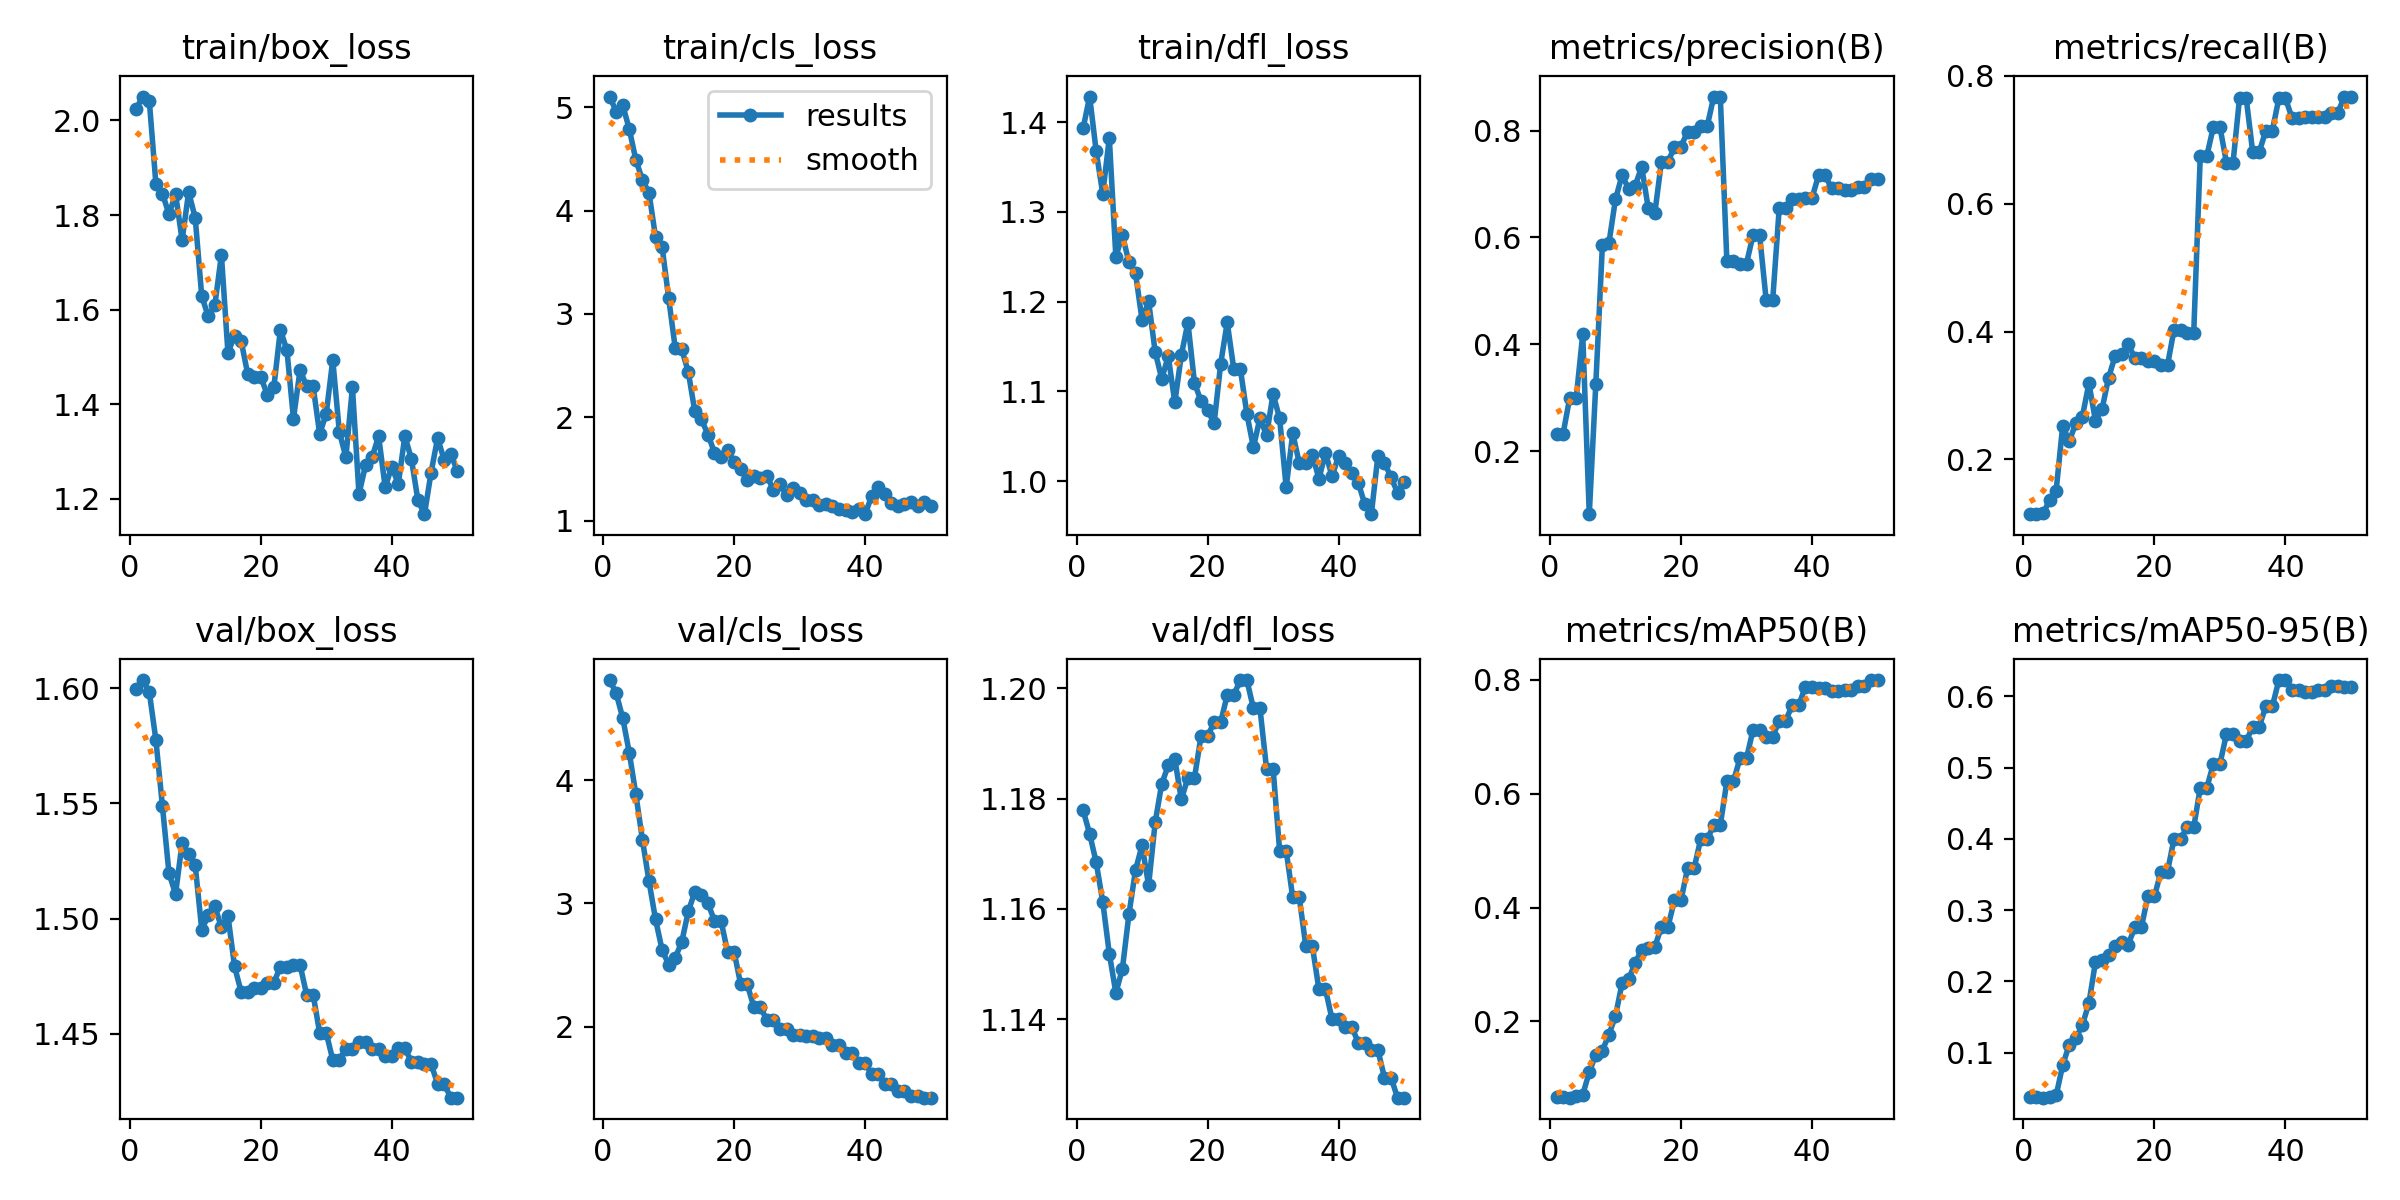

The table this chart was drawn from, first rows:
epoch, time, train/box_loss, train/cls_loss, train/dfl_loss, metrics/precision(B), metrics/recall(B), metrics/mAP50(B), metrics/mAP50-95(B), val/box_loss, val/cls_loss, val/dfl_loss, lr/pg0, lr/pg1, lr/pg2
1, 28.57, 2.025, 5.104, 1.393, 0.232, 0.1143, 0.06708, 0.03754, 1.6, 4.815, 1.178, 0, 0, 0
2, 51.05, 2.051, 4.959, 1.428, 0.2321, 0.1146, 0.06764, 0.03764, 1.604, 4.707, 1.174, 4.901e-06, 4.901e-06, 4.901e-06
3, 84.95, 2.04, 5.02, 1.367, 0.2987, 0.1154, 0.06602, 0.03702, 1.598, 4.505, 1.168, 9.604e-06, 9.604e-06, 9.604e-06
4, 103.2, 1.866, 4.786, 1.32, 0.2987, 0.1361, 0.06902, 0.03865, 1.578, 4.222, 1.161, 1.4109e-05, 1.4109e-05, 1.4109e-05
5, 123.2, 1.845, 4.49, 1.382, 0.4186, 0.1513, 0.07102, 0.04017, 1.549, 3.886, 1.152, 1.8416e-05, 1.8416e-05, 1.8416e-05
6, 140.2, 1.802, 4.297, 1.25, 0.08186, 0.2528, 0.1111, 0.08258, 1.52, 3.517, 1.145, 2.2525e-05, 2.2525e-05, 2.2525e-05
7, 158.8, 1.845, 4.173, 1.274, 0.326, 0.2284, 0.1416, 0.1114, 1.511, 3.181, 1.149, 2.6436e-05, 2.6436e-05, 2.6436e-05
8, 174.8, 1.747, 3.745, 1.244, 0.5849, 0.2566, 0.1489, 0.12, 1.533, 2.871, 1.159, 3.0149e-05, 3.0149e-05, 3.0149e-05
9, 189.7, 1.848, 3.651, 1.232, 0.5895, 0.2667, 0.1768, 0.139, 1.528, 2.624, 1.167, 3.3664e-05, 3.3664e-05, 3.3664e-05
10, 204.9, 1.794, 3.154, 1.179, 0.6715, 0.319, 0.2095, 0.1694, 1.523, 2.504, 1.172, 3.6981e-05, 3.6981e-05, 3.6981e-05
11, 220.8, 1.628, 2.674, 1.2, 0.7161, 0.2607, 0.2668, 0.2273, 1.495, 2.557, 1.164, 4.01e-05, 4.01e-05, 4.01e-05
12, 237.1, 1.586, 2.658, 1.144, 0.6914, 0.2783, 0.2741, 0.2294, 1.501, 2.687, 1.176, 4.3021e-05, 4.3021e-05, 4.3021e-05
13, 252.8, 1.61, 2.438, 1.114, 0.6965, 0.3276, 0.3026, 0.2372, 1.505, 2.935, 1.183, 4.5744e-05, 4.5744e-05, 4.5744e-05
14, 267.9, 1.716, 2.056, 1.139, 0.7323, 0.3618, 0.326, 0.2495, 1.496, 3.095, 1.186, 4.8269e-05, 4.8269e-05, 4.8269e-05
15, 282.9, 1.508, 1.98, 1.088, 0.6548, 0.365, 0.329, 0.2552, 1.501, 3.069, 1.187, 5.0596e-05, 5.0596e-05, 5.0596e-05
16, 297.7, 1.545, 1.832, 1.141, 0.6452, 0.3798, 0.3308, 0.2519, 1.479, 3.003, 1.18, 5.2725e-05, 5.2725e-05, 5.2725e-05
17, 312.7, 1.535, 1.658, 1.177, 0.7403, 0.3592, 0.3656, 0.2758, 1.468, 2.858, 1.184, 5.4656e-05, 5.4656e-05, 5.4656e-05
18, 327.2, 1.465, 1.617, 1.11, 0.7403, 0.3592, 0.3656, 0.2758, 1.468, 2.858, 1.184, 5.6389e-05, 5.6389e-05, 5.6389e-05
19, 342.3, 1.457, 1.685, 1.089, 0.77, 0.3535, 0.4129, 0.3193, 1.47, 2.606, 1.191, 5.7924e-05, 5.7924e-05, 5.7924e-05
20, 356.8, 1.459, 1.564, 1.079, 0.77, 0.3535, 0.4129, 0.3193, 1.47, 2.606, 1.191, 5.9261e-05, 5.9261e-05, 5.9261e-05
21, 371.8, 1.42, 1.499, 1.064, 0.798, 0.3476, 0.4689, 0.3542, 1.472, 2.342, 1.194, 6.04e-05, 6.04e-05, 6.04e-05
22, 386.8, 1.436, 1.392, 1.131, 0.798, 0.3476, 0.4689, 0.3542, 1.472, 2.342, 1.194, 6.1341e-05, 6.1341e-05, 6.1341e-05
23, 402.1, 1.558, 1.432, 1.177, 0.8079, 0.4031, 0.5197, 0.4004, 1.479, 2.16, 1.199, 6.2084e-05, 6.2084e-05, 6.2084e-05
24, 417.8, 1.514, 1.408, 1.125, 0.8079, 0.4031, 0.5197, 0.4004, 1.479, 2.16, 1.199, 6.2629e-05, 6.2629e-05, 6.2629e-05
25, 433.4, 1.369, 1.429, 1.125, 0.8637, 0.3981, 0.5448, 0.4162, 1.48, 2.05, 1.201, 6.2976e-05, 6.2976e-05, 6.2976e-05
26, 449.2, 1.472, 1.299, 1.075, 0.8637, 0.3981, 0.5448, 0.4162, 1.48, 2.05, 1.201, 6.3125e-05, 6.3125e-05, 6.3125e-05
27, 466.4, 1.439, 1.352, 1.038, 0.5563, 0.6749, 0.6215, 0.4719, 1.467, 1.979, 1.196, 6.3076e-05, 6.3076e-05, 6.3076e-05
28, 481.6, 1.438, 1.244, 1.071, 0.5563, 0.6749, 0.6215, 0.4719, 1.467, 1.979, 1.196, 6.2829e-05, 6.2829e-05, 6.2829e-05
29, 496.3, 1.338, 1.313, 1.051, 0.5511, 0.7202, 0.662, 0.5051, 1.45, 1.935, 1.185, 6.2384e-05, 6.2384e-05, 6.2384e-05
30, 511.7, 1.38, 1.266, 1.097, 0.5511, 0.7202, 0.662, 0.5051, 1.45, 1.935, 1.185, 6.1741e-05, 6.1741e-05, 6.1741e-05
31, 527.3, 1.494, 1.194, 1.07, 0.6047, 0.6641, 0.7123, 0.5471, 1.439, 1.925, 1.171, 6.09e-05, 6.09e-05, 6.09e-05
32, 542.2, 1.342, 1.196, 0.9929, 0.6047, 0.6641, 0.7123, 0.5471, 1.439, 1.925, 1.171, 5.9861e-05, 5.9861e-05, 5.9861e-05
33, 557.1, 1.288, 1.151, 1.053, 0.483, 0.7662, 0.6999, 0.5367, 1.443, 1.904, 1.162, 5.8624e-05, 5.8624e-05, 5.8624e-05
34, 572.8, 1.436, 1.162, 1.02, 0.483, 0.7662, 0.6999, 0.5367, 1.443, 1.904, 1.162, 5.7189e-05, 5.7189e-05, 5.7189e-05
35, 587.3, 1.21, 1.142, 1.02, 0.6555, 0.6809, 0.7283, 0.5575, 1.446, 1.852, 1.153, 5.5556e-05, 5.5556e-05, 5.5556e-05
36, 602.8, 1.271, 1.114, 1.029, 0.6555, 0.6809, 0.7283, 0.5575, 1.446, 1.852, 1.153, 5.3725e-05, 5.3725e-05, 5.3725e-05
37, 617.9, 1.289, 1.103, 1.003, 0.6724, 0.7143, 0.7565, 0.5858, 1.443, 1.785, 1.145, 5.1696e-05, 5.1696e-05, 5.1696e-05
38, 634.1, 1.332, 1.084, 1.031, 0.6724, 0.7143, 0.7565, 0.5858, 1.443, 1.785, 1.145, 4.9469e-05, 4.9469e-05, 4.9469e-05
39, 649.5, 1.225, 1.113, 1.005, 0.674, 0.7651, 0.7878, 0.6228, 1.44, 1.701, 1.14, 4.7044e-05, 4.7044e-05, 4.7044e-05
40, 663.7, 1.268, 1.062, 1.028, 0.674, 0.7651, 0.7878, 0.6228, 1.44, 1.701, 1.14, 4.4421e-05, 4.4421e-05, 4.4421e-05
41, 677.7, 1.232, 1.239, 1.02, 0.7162, 0.7343, 0.786, 0.6094, 1.444, 1.613, 1.139, 4.16e-05, 4.16e-05, 4.16e-05
42, 691.1, 1.333, 1.322, 1.009, 0.7162, 0.7343, 0.786, 0.6094, 1.444, 1.613, 1.139, 3.8581e-05, 3.8581e-05, 3.8581e-05
43, 704.8, 1.284, 1.253, 0.9983, 0.6918, 0.7351, 0.7801, 0.6056, 1.438, 1.536, 1.136, 3.5364e-05, 3.5364e-05, 3.5364e-05
44, 718.3, 1.197, 1.169, 0.9743, 0.6918, 0.7351, 0.7801, 0.6056, 1.438, 1.536, 1.136, 3.1949e-05, 3.1949e-05, 3.1949e-05
45, 732.1, 1.168, 1.141, 0.9632, 0.6891, 0.7354, 0.7828, 0.609, 1.437, 1.476, 1.134, 2.8336e-05, 2.8336e-05, 2.8336e-05
46, 749.9, 1.255, 1.161, 1.028, 0.6891, 0.7354, 0.7828, 0.609, 1.437, 1.476, 1.134, 2.4525e-05, 2.4525e-05, 2.4525e-05
47, 766.7, 1.328, 1.181, 1.021, 0.6938, 0.7425, 0.7883, 0.6142, 1.428, 1.44, 1.129, 2.0516e-05, 2.0516e-05, 2.0516e-05
48, 783.9, 1.283, 1.142, 1.004, 0.6938, 0.7425, 0.7883, 0.6142, 1.428, 1.44, 1.129, 1.6309e-05, 1.6309e-05, 1.6309e-05
49, 797.9, 1.296, 1.176, 0.9873, 0.7087, 0.7677, 0.7996, 0.6134, 1.422, 1.422, 1.126, 1.1904e-05, 1.1904e-05, 1.1904e-05
50, 812.5, 1.259, 1.144, 0.9996, 0.7087, 0.7677, 0.7996, 0.6134, 1.422, 1.422, 1.126, 7.301e-06, 7.301e-06, 7.301e-06
